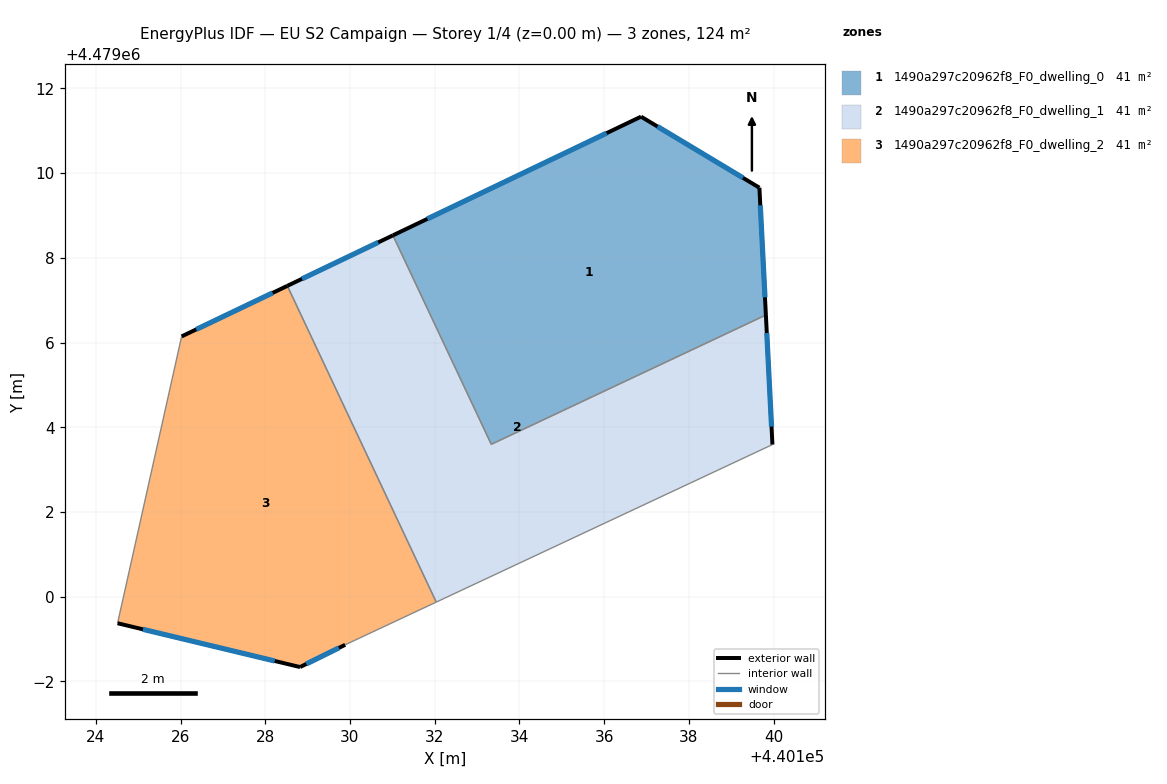
=== STOREY PLAN SPEC (per zone: floor XY polygon, exterior-wall plan segments, windows/doors) ===
zone 1: 1490a297c20962f8_F0_dwelling_0  (41.4 m²)
  floor: (440139.82, 4479006.65) (440139.66, 4479009.65) (440136.87, 4479011.33) (440131.01, 4479008.53) (440133.34, 4479003.60)
  exterior wall: (440139.66, 4479009.65) – (440139.82, 4479006.65)  [3.0 m]
    window: (440139.68, 4479009.24) – (440139.79, 4479007.07)  [4.7 m²]
  exterior wall: (440131.01, 4479008.53) – (440136.87, 4479011.33)  [6.5 m]
    window: (440131.83, 4479008.92) – (440136.06, 4479010.94)  [10.2 m²]
  exterior wall: (440136.87, 4479011.33) – (440139.66, 4479009.65)  [3.3 m]
    window: (440137.26, 4479011.10) – (440139.28, 4479009.89)  [5.1 m²]
  interior walls: 2
zone 2: 1490a297c20962f8_F0_dwelling_1  (41.4 m²)
  floor: (440139.97, 4479003.59) (440139.82, 4479006.65) (440133.34, 4479003.60) (440131.01, 4479008.53) (440128.52, 4479007.34) (440132.04, 4478999.87)
  exterior wall: (440139.82, 4479006.65) – (440139.97, 4479003.59)  [3.1 m]
    window: (440139.84, 4479006.22) – (440139.95, 4479004.02)  [4.8 m²]
  exterior wall: (440128.52, 4479007.34) – (440131.01, 4479008.53)  [2.8 m]
    window: (440128.87, 4479007.50) – (440130.67, 4479008.36)  [4.3 m²]
  interior walls: 4
zone 3: 1490a297c20962f8_F0_dwelling_2  (41.4 m²)
  floor: (440132.04, 4478999.87) (440128.52, 4479007.34) (440126.03, 4479006.14) (440124.53, 4478999.45) (440124.51, 4478999.37) (440128.82, 4478998.34) (440129.89, 4478998.87)
  exterior wall: (440129.89, 4478998.87) – (440128.82, 4478998.34)  [1.2 m]
    window: (440129.74, 4478998.79) – (440128.97, 4478998.41)  [1.9 m²]
  exterior wall: (440128.82, 4478998.34) – (440124.51, 4478999.37)  [4.4 m]
    window: (440128.22, 4478998.48) – (440125.11, 4478999.23)  [6.9 m²]
  exterior wall: (440126.03, 4479006.14) – (440128.52, 4479007.34)  [2.8 m]
    window: (440126.37, 4479006.31) – (440128.17, 4479007.17)  [4.3 m²]
  interior walls: 4

=== DERIVED (storey summary) ===
Building: EU S2 Campaign
Storey: 1 of 4  (floor level z = 0.00 m)
Storey gross floor area: 124.3 m²
Zones on this storey: 3
  - 1490a297c20962f8_F0_dwelling_0: floor 41.4 m²; exterior wall 12.8 m (38.3 m²); 3 window(s) 20.0 m²; WWR 52.2%
  - 1490a297c20962f8_F0_dwelling_1: floor 41.4 m²; exterior wall 5.8 m (17.5 m²); 2 window(s) 9.1 m²; WWR 52.2%
  - 1490a297c20962f8_F0_dwelling_2: floor 41.4 m²; exterior wall 8.4 m (25.1 m²); 3 window(s) 13.1 m²; WWR 52.2%
Zone adjacency (shared interzone walls):
  - 1490a297c20962f8_F0_dwelling_0 ↔ 1490a297c20962f8_F0_dwelling_1
  - 1490a297c20962f8_F0_dwelling_1 ↔ 1490a297c20962f8_F0_dwelling_2